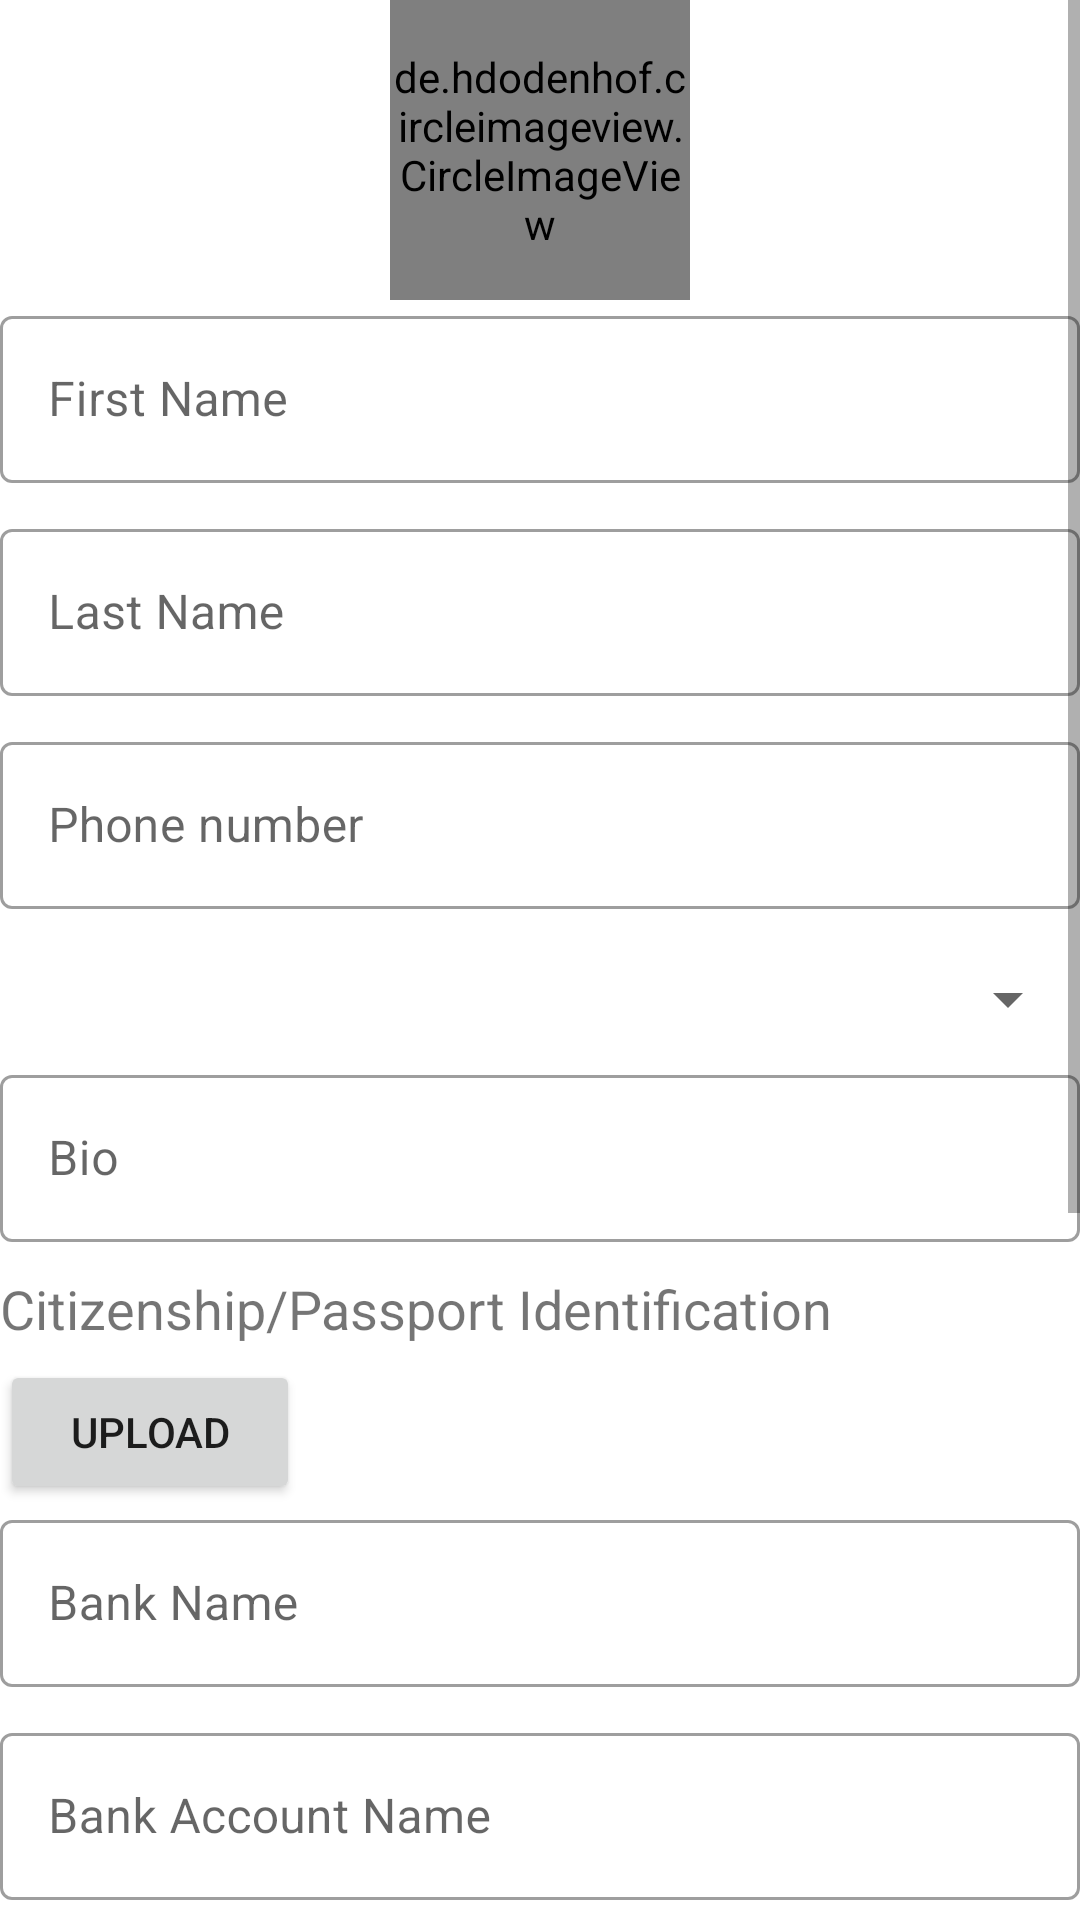

Android layout source for this screen:
<!-- AndroidManifest.xml: application theme Theme.AnonymousHope -->
<!-- res/layout/activity_signup.xml -->
<?xml version="1.0" encoding="utf-8"?>
<ScrollView xmlns:android="http://schemas.android.com/apk/res/android"
    xmlns:app="http://schemas.android.com/apk/res-auto"
    xmlns:tools="http://schemas.android.com/tools"
    android:layout_width="match_parent"
    android:layout_height="match_parent"
    android:layout_margin="20dp"
    android:orientation="vertical"
    tools:context=".Activity.SignupActivity">

    <LinearLayout
        android:layout_width="match_parent"
        android:orientation="vertical"
        android:layout_height="match_parent">

        <de.hdodenhof.circleimageview.CircleImageView
            android:layout_width="100dp"
            android:id="@+id/addProfileImage"
            android:src="@drawable/ic_baseline_add_a_photo_24"
            android:layout_gravity="center_horizontal"
            android:layout_height="100dp"/>

        <com.google.android.material.textfield.TextInputLayout
            android:id="@+id/tvFirstName"
            android:layout_width="match_parent"
            android:layout_marginBottom="10dp"
            style="@style/Widget.MaterialComponents.TextInputLayout.OutlinedBox"
            android:layout_height="wrap_content">
            <com.google.android.material.textfield.TextInputEditText
                android:layout_width="match_parent"
                android:inputType="text"
                android:hint="First Name"
                android:layout_height="wrap_content"/>
        </com.google.android.material.textfield.TextInputLayout>

        <com.google.android.material.textfield.TextInputLayout
            android:id="@+id/tvLastName"
            android:layout_width="match_parent"
            android:layout_marginBottom="10dp"

            style="@style/Widget.MaterialComponents.TextInputLayout.OutlinedBox"
            android:layout_height="wrap_content">
            <com.google.android.material.textfield.TextInputEditText
                android:layout_width="match_parent"
                android:inputType="text"
                android:hint="Last Name"
                android:layout_height="wrap_content"/>
        </com.google.android.material.textfield.TextInputLayout>


        <com.google.android.material.textfield.TextInputLayout
            android:id="@+id/tvPhoneNumber"
            android:layout_width="match_parent"
            android:layout_marginBottom="10dp"
            style="@style/Widget.MaterialComponents.TextInputLayout.OutlinedBox"
            android:layout_height="wrap_content">
            <com.google.android.material.textfield.TextInputEditText
                android:layout_width="match_parent"
                android:inputType="number"
                android:hint="Phone number"
                android:layout_height="wrap_content"/>
        </com.google.android.material.textfield.TextInputLayout>


        <Spinner
            android:id="@+id/genderSpinner"
            android:layout_width="match_parent"
            android:layout_height="40dp"/>
        <com.google.android.material.textfield.TextInputLayout
            android:id="@+id/tvBio"
            android:layout_width="match_parent"
            android:layout_marginBottom="10dp"
            style="@style/Widget.MaterialComponents.TextInputLayout.OutlinedBox"
            android:layout_height="wrap_content">
            <com.google.android.material.textfield.TextInputEditText
                android:layout_width="match_parent"
                android:inputType="text"
                android:hint="Bio"
                android:layout_height="wrap_content"/>

        </com.google.android.material.textfield.TextInputLayout>

        <TextView
            android:text="Citizenship/Passport Identification"
            android:textSize="18dp"
            android:layout_marginBottom="5dp"
            android:layout_width="match_parent"
            android:layout_height="wrap_content"/>
        <LinearLayout
            android:layout_width="wrap_content"
            android:orientation="horizontal"
            android:layout_height="wrap_content">
            <Button
                android:id="@+id/btnUploadMetrics"
                android:layout_weight="1"
                android:text="Upload"
                android:layout_width="100dp"
                android:layout_height="wrap_content"/>
            <TextView
                android:id="@+id/tv_biometrics"
                android:layout_marginLeft="10dp"
                android:layout_weight="3"
                android:text=""
                android:layout_width="match_parent"
                android:layout_height="wrap_content"/>
        </LinearLayout>

        <com.google.android.material.textfield.TextInputLayout
            android:id="@+id/tvBankName"
            android:layout_width="match_parent"
            android:layout_marginBottom="10dp"
            style="@style/Widget.MaterialComponents.TextInputLayout.OutlinedBox"
            android:layout_height="wrap_content">
            <com.google.android.material.textfield.TextInputEditText
                android:layout_width="match_parent"
                android:inputType="text"
                android:hint="Bank Name"
                android:layout_height="wrap_content"/>
        </com.google.android.material.textfield.TextInputLayout>
        <com.google.android.material.textfield.TextInputLayout
            android:id="@+id/tvAccountName"
            android:layout_width="match_parent"
            android:layout_marginBottom="10dp"
            style="@style/Widget.MaterialComponents.TextInputLayout.OutlinedBox"
            android:layout_height="wrap_content">
            <com.google.android.material.textfield.TextInputEditText
                android:layout_width="match_parent"
                android:inputType="text"
                android:hint="Bank Account Name"
                android:layout_height="wrap_content"/>
        </com.google.android.material.textfield.TextInputLayout>

        <com.google.android.material.textfield.TextInputLayout
            android:id="@+id/tvAccountNumber"
            android:layout_width="match_parent"
            android:layout_marginBottom="10dp"
            style="@style/Widget.MaterialComponents.TextInputLayout.OutlinedBox"
            android:layout_height="wrap_content">
            <com.google.android.material.textfield.TextInputEditText
                android:layout_width="match_parent"
                android:inputType="number"
                android:hint="Bank Account Number ="
                android:layout_height="wrap_content"/>
        </com.google.android.material.textfield.TextInputLayout>

        <com.google.android.material.textfield.TextInputLayout
            android:id="@+id/tvEmail"
            android:layout_marginBottom="10dp"
            android:layout_width="match_parent"
            style="@style/Widget.MaterialComponents.TextInputLayout.OutlinedBox"
            android:layout_height="wrap_content">
            <com.google.android.material.textfield.TextInputEditText
                android:layout_width="match_parent"
                android:inputType="textEmailAddress"
                android:hint="Email"
                android:layout_height="wrap_content"/>
        </com.google.android.material.textfield.TextInputLayout>
        <com.google.android.material.textfield.TextInputLayout
            android:id="@+id/tvPassword"
            android:layout_width="match_parent"
            app:endIconMode="password_toggle"
            android:layout_marginBottom="10dp"
            style="@style/Widget.MaterialComponents.TextInputLayout.OutlinedBox"
            android:layout_height="wrap_content">
            <com.google.android.material.textfield.TextInputEditText
                android:layout_width="match_parent"
                android:inputType="text"
                android:hint="Password"
                android:layout_height="wrap_content"/>
        </com.google.android.material.textfield.TextInputLayout>
        <com.google.android.material.textfield.TextInputLayout
            android:id="@+id/tvConfirmPassword"
            android:layout_width="match_parent"
            app:endIconMode="password_toggle"
            style="@style/Widget.MaterialComponents.TextInputLayout.OutlinedBox"
            android:layout_height="wrap_content">
            <com.google.android.material.textfield.TextInputEditText
                android:layout_width="match_parent"
                android:inputType="text"
                android:hint="Confirm Password"
                android:layout_height="wrap_content"/>
        </com.google.android.material.textfield.TextInputLayout>
        <ProgressBar
            android:visibility="invisible"
            android:id="@+id/progressbarregister"
            android:layout_width="match_parent"
            android:layout_height="wrap_content"/>
        <Button
            android:id="@+id/btnRegister"
            android:layout_width="match_parent"
            android:textColor="@color/white"
            android:text="Register"
            android:background="@color/colorPrimary"
            android:layout_height="wrap_content"/>
        <Button
            android:id="@+id/btnUpdate"
            android:layout_width="match_parent"
            android:textColor="@color/white"
            android:visibility="gone"
            android:text="Update Profile"
            android:background="@color/colorPrimary"
            android:layout_height="wrap_content"/>
    </LinearLayout>


</ScrollView>
<!-- resources referenced by this layout -->
<resources>
  <color name="colorPrimary">#063BDB</color>
  <color name="white">#FFFFFFFF</color>
  <style name="Theme.AnonymousHope" parent="Theme.MaterialComponents.DayNight.NoActionBar">
          
          <item name="colorPrimary">@color/purple_500</item>
          <item name="colorPrimaryVariant">@color/purple_700</item>
          <item name="colorOnPrimary">@color/white</item>
          
          <item name="colorSecondary">@color/teal_200</item>
          <item name="colorSecondaryVariant">@color/teal_700</item>
          <item name="colorOnSecondary">@color/black</item>
          
          <item name="android:statusBarColor" tools:targetApi="l">?attr/colorPrimaryVariant</item>
          
      </style>
  <color name="purple_500">#FF6200EE</color>
  <color name="purple_700">#FF3700B3</color>
  <color name="teal_200">#FF03DAC5</color>
  <color name="teal_700">#FF018786</color>
  <color name="black">#FF000000</color>
</resources>
